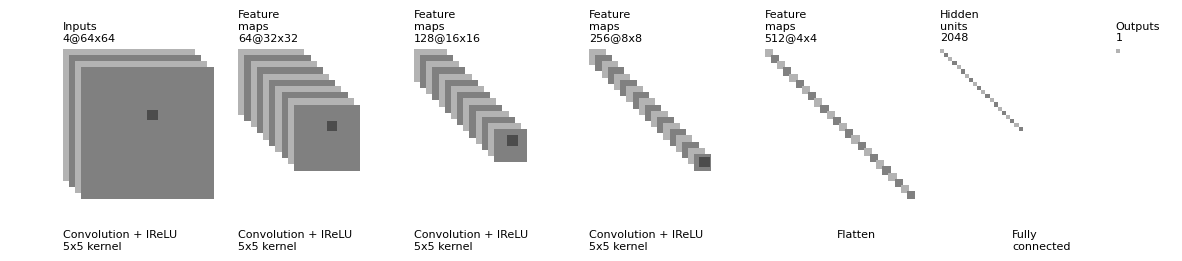

Here is the Python script that generated this plot:
"""
[redacted]
All rights reserved.

Redistribution and use in source and binary forms, with or without
    modification, are permitted provided that the following conditions are met:

1. Redistributions of source code must retain the above copyright notice, this
    list of conditions and the following disclaimer.

2. Redistributions in binary form must reproduce the above copyright notice,
    this list of conditions and the following disclaimer in the documentation
    and/or other materials provided with the distribution.

3. Neither the name of the copyright holder nor the names of its contributors
    may be used to endorse or promote products derived from this software
    without specific prior written permission.

THIS SOFTWARE IS PROVIDED BY THE COPYRIGHT HOLDERS AND CONTRIBUTORS "AS IS"
    AND ANY EXPRESS OR IMPLIED WARRANTIES, INCLUDING, BUT NOT LIMITED TO, THE
    IMPLIED WARRANTIES OF MERCHANTABILITY AND FITNESS FOR A PARTICULAR PURPOSE
    ARE DISCLAIMED. IN NO EVENT SHALL THE COPYRIGHT HOLDER OR CONTRIBUTORS BE
    LIABLE FOR ANY DIRECT, INDIRECT, INCIDENTAL, SPECIAL, EXEMPLARY, OR
    CONSEQUENTIAL DAMAGES (INCLUDING, BUT NOT LIMITED TO, PROCUREMENT OF
    SUBSTITUTE GOODS OR SERVICES; LOSS OF USE, DATA, OR PROFITS; OR BUSINESS
    INTERRUPTION) HOWEVER CAUSED AND ON ANY THEORY OF LIABILITY, WHETHER IN
    CONTRACT, STRICT LIABILITY, OR TORT (INCLUDING NEGLIGENCE OR OTHERWISE)
    ARISING IN ANY WAY OUT OF THE USE OF THIS SOFTWARE, EVEN IF ADVISED OF THE
    POSSIBILITY OF SUCH DAMAGE.
"""


import os
import numpy as np
import matplotlib.pyplot as plt
plt.rcdefaults()
from matplotlib.lines import Line2D
from matplotlib.patches import Rectangle
from matplotlib.collections import PatchCollection


NumConvMax = 8
NumFcMax = 20
White = 1.
Light = 0.7
Medium = 0.5
Dark = 0.3
Black = 0.


def add_layer(patches, colors, size=24, num=5,
              top_left=[0, 0],
              loc_diff=[3, -3],
              ):
    # add a rectangle
    top_left = np.array(top_left)
    loc_diff = np.array(loc_diff)
    loc_start = top_left - np.array([0, size])
    for ind in range(num):
        patches.append(Rectangle(loc_start + ind * loc_diff, size, size))
        if ind % 2:
            colors.append(Medium)
        else:
            colors.append(Light)


def add_mapping(patches, colors, start_ratio, patch_size, ind_bgn,
                top_left_list, loc_diff_list, num_show_list, size_list):

    start_loc = top_left_list[ind_bgn] \
        + (num_show_list[ind_bgn] - 1) * np.array(loc_diff_list[ind_bgn]) \
        + np.array([start_ratio[0] * size_list[ind_bgn],
                    -start_ratio[1] * size_list[ind_bgn]])

    end_loc = top_left_list[ind_bgn + 1] \
        + (num_show_list[ind_bgn + 1] - 1) \
        * np.array(loc_diff_list[ind_bgn + 1]) \
        + np.array([(start_ratio[0] + .5 * patch_size / size_list[ind_bgn]) *
                    size_list[ind_bgn + 1],
                    -(start_ratio[1] - .5 * patch_size / size_list[ind_bgn]) *
                    size_list[ind_bgn + 1]])

    patches.append(Rectangle(start_loc, patch_size, patch_size))
    colors.append(Dark)
    patches.append(Line2D([start_loc[0], end_loc[0]],
                          [start_loc[1], end_loc[1]]))
    colors.append(Black)
    patches.append(Line2D([start_loc[0] + patch_size, end_loc[0]],
                          [start_loc[1], end_loc[1]]))
    colors.append(Black)
    patches.append(Line2D([start_loc[0], end_loc[0]],
                          [start_loc[1] + patch_size, end_loc[1]]))
    colors.append(Black)
    patches.append(Line2D([start_loc[0] + patch_size, end_loc[0]],
                          [start_loc[1] + patch_size, end_loc[1]]))
    colors.append(Black)


def label(xy, text, xy_off=[0, 4]):
    plt.text(xy[0] + xy_off[0], xy[1] + xy_off[1], text,
             family='sans-serif', size=8)


if __name__ == '__main__':

    fc_unit_size = 2
    layer_width = 85

    patches = []
    colors = []

    fig, ax = plt.subplots()


    ############################
    # conv layers
    size_list = [64, 32, 16, 8, 4]
    num_list = [4, 64, 128, 256, 512]
    x_diff_list = [0] + [layer_width] * (len(size_list) - 1)
    text_list = ['Inputs'] + ['Feature\nmaps'] * (len(size_list) - 1)
    loc_diff_list = [[3, -3]] * len(size_list)

    #num_show_list = list(map(min, num_list, [NumConvMax] * len(num_list)))\
    #Hard coded list of number of rectangles for a feature map.
    num_show_list = [4, 10, 14, 18, 24]
    top_left_list = np.c_[np.cumsum(x_diff_list), np.zeros(len(x_diff_list))]

    for ind in range(len(size_list)):
        add_layer(patches, colors, size=size_list[ind],
                  num=num_show_list[ind],
                  top_left=top_left_list[ind], loc_diff=loc_diff_list[ind])
        label(top_left_list[ind], text_list[ind] + '\n{}@{}x{}'.format(
            num_list[ind], size_list[ind], size_list[ind]))


    ############################
    # in between layers
    start_ratio_list = [[0.5, 0.4], [0.5, 0.4], [0.4, 0.5], [0.3, 0.8]]
    patch_size_list = [5] * (len(size_list) - 1)
    ind_bgn_list = range(len(patch_size_list))
    text_list = ['Convolution + lReLU'] * len(size_list)
    label_xy_offset=[0, -layer_width - 12]

    for ind in range(len(patch_size_list)):
        add_mapping(patches, colors, start_ratio_list[ind],
                    patch_size_list[ind], ind,
                    top_left_list, loc_diff_list, num_show_list, size_list)
        label(top_left_list[ind], text_list[ind] + '\n{}x{} kernel'.format(
            patch_size_list[ind], patch_size_list[ind]), xy_off=label_xy_offset)


    ############################
    # fully connected layers
    size_list = [fc_unit_size, fc_unit_size]
    num_list = [4 * 512, 1]
    num_show_list = list(map(min, num_list, [NumFcMax] * len(num_list)))
    x_diff_list = [sum(x_diff_list) + layer_width, layer_width, layer_width]
    top_left_list = np.c_[np.cumsum(x_diff_list), np.zeros(len(x_diff_list))]
    loc_diff_list = [[fc_unit_size, -fc_unit_size]] * len(top_left_list)
    text_list = ['Hidden\nunits'] * (len(size_list) - 1) + ['Outputs']

    for ind in range(len(size_list)):
        add_layer(patches, colors, size=size_list[ind], num=num_show_list[ind],
                  top_left=top_left_list[ind], loc_diff=loc_diff_list[ind])
        label(top_left_list[ind], text_list[ind] + '\n{}'.format(
            num_list[ind]))

    text_list = ['Flatten\n', 'Fully\nconnected']

    label_xy_offset = [-50, label_xy_offset[1]]
    for ind in range(len(size_list)):
        label(top_left_list[ind], text_list[ind], xy_off=label_xy_offset)

    ############################
    colors += [0, 1]
    collection = PatchCollection(patches, cmap=plt.cm.gray)
    collection.set_array(np.array(colors))
    ax.add_collection(collection)
    plt.tight_layout()
    plt.axis('equal')
    plt.axis('off')
    #plt.show()
    fig.set_size_inches(15, 2.5)

    fig_dir = './'
    fig_ext = '.png'
    fig.savefig(os.path.join(fig_dir, 'convnet_fig' + fig_ext),
                bbox_inches='tight', pad_inches=0)
